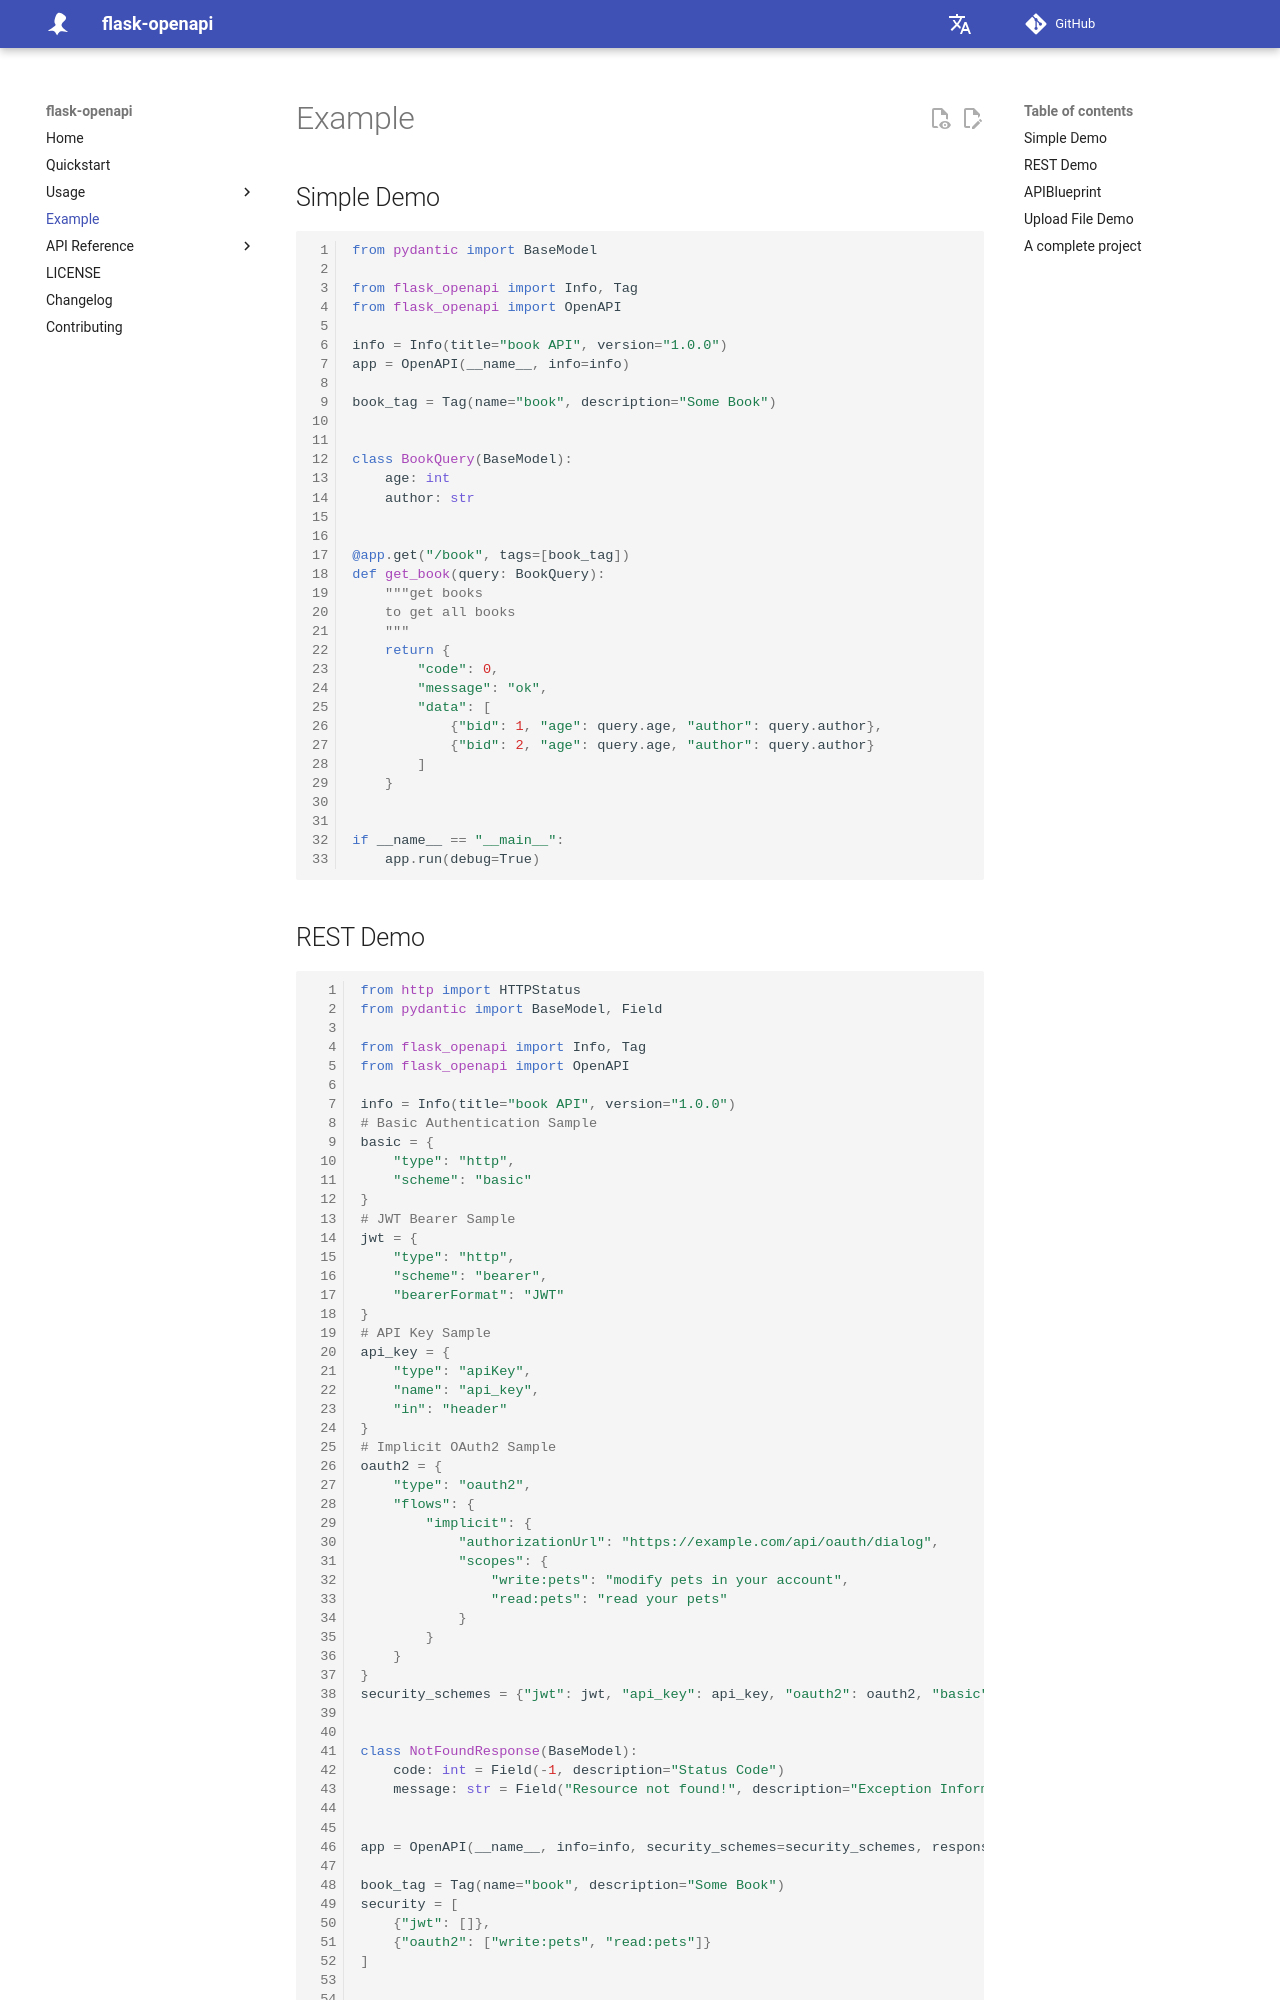

repository: luolingchun/flask-openapi · page: v5.x/Example/index.html · generator: mkdocs

## Simple Demo

```python
from pydantic import BaseModel

from flask_openapi import Info, Tag
from flask_openapi import OpenAPI

info = Info(title="book API", version="1.0.0")
app = OpenAPI(__name__, info=info)

book_tag = Tag(name="book", description="Some Book")


class BookQuery(BaseModel):
    age: int
    author: str


@app.get("/book", tags=[book_tag])
def get_book(query: BookQuery):
    """get books
    to get all books
    """
    return {
        "code": 0,
        "message": "ok",
        "data": [
            {"bid": 1, "age": query.age, "author": query.author},
            {"bid": 2, "age": query.age, "author": query.author}
        ]
    }


if __name__ == "__main__":
    app.run(debug=True)
```
